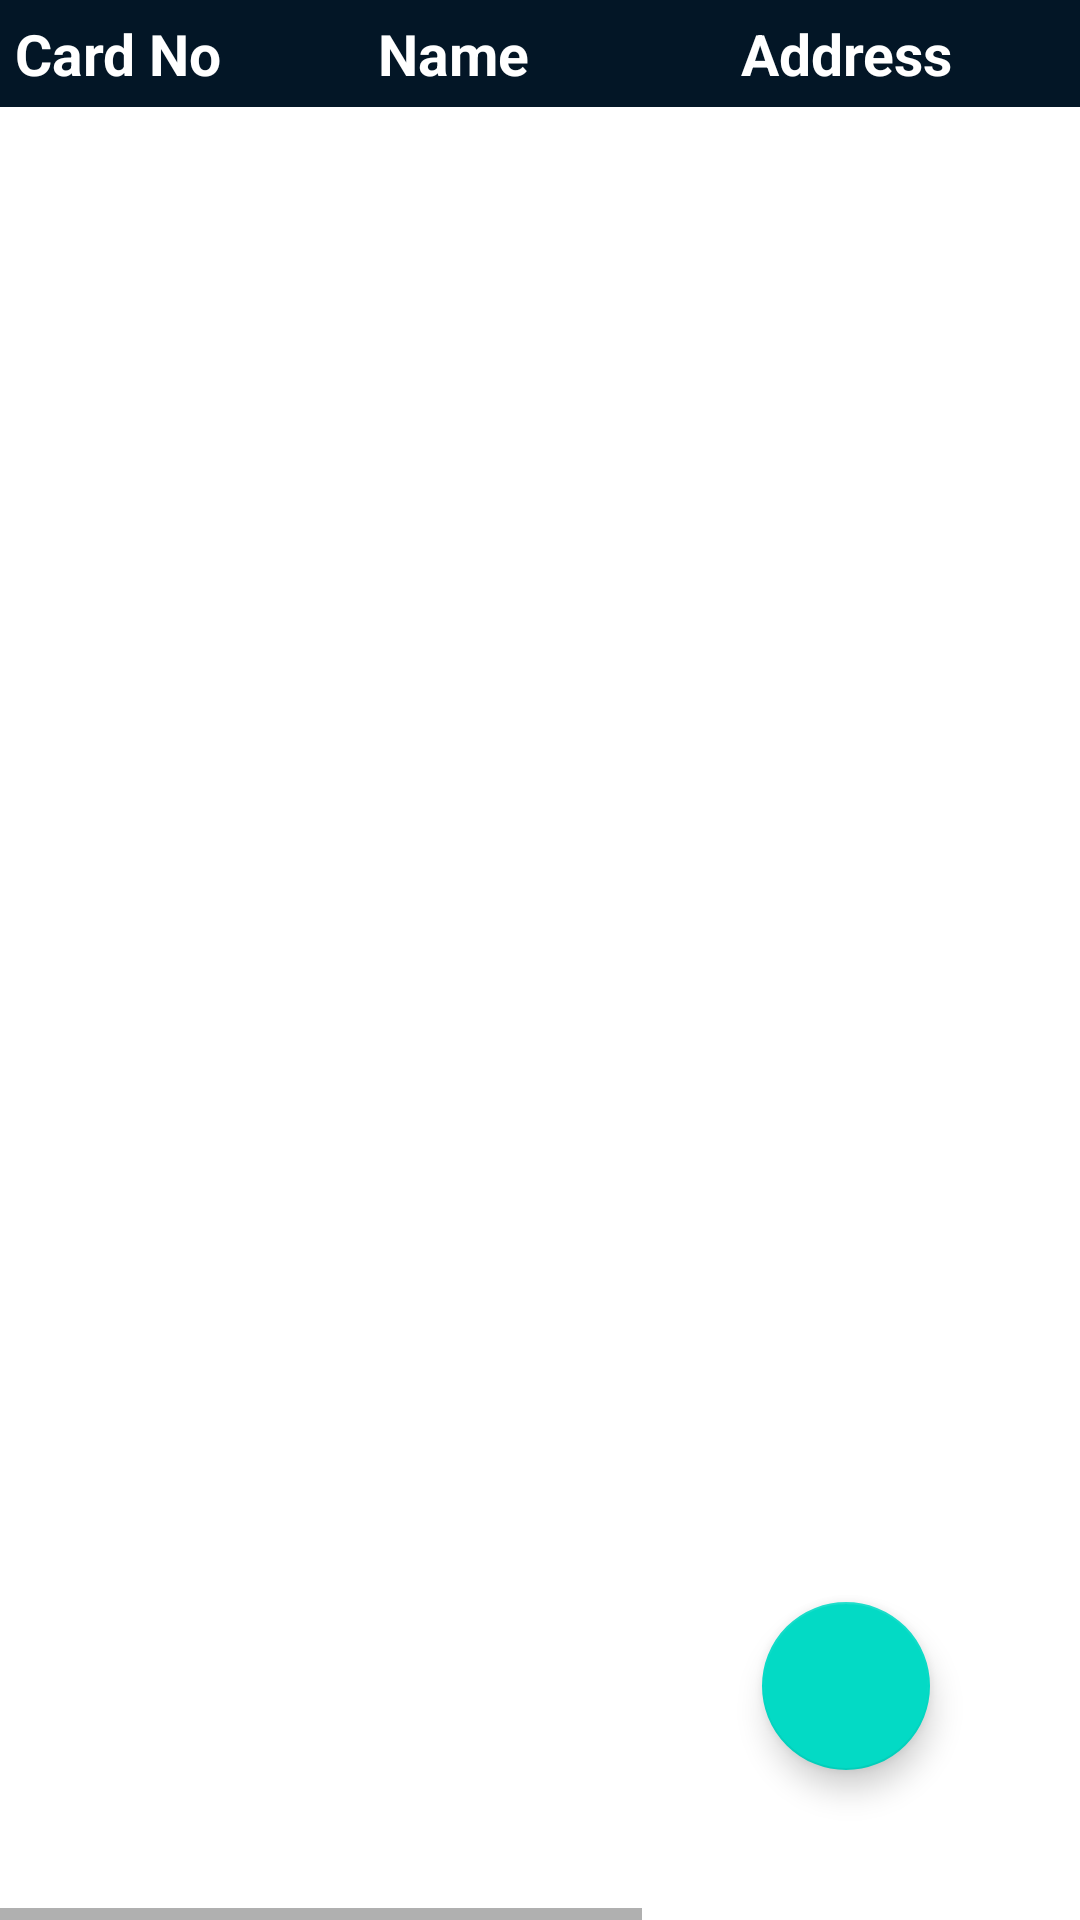

Write the Android layout XML for this screen, with the resource values it uses.
<!-- AndroidManifest.xml: application theme Theme.Assignment07 -->
<!-- res/layout/activity_member.xml -->
<?xml version="1.0" encoding="utf-8"?>
<RelativeLayout
    xmlns:android="http://schemas.android.com/apk/res/android"
    xmlns:tools="http://schemas.android.com/tools"
    android:layout_width="match_parent"
    android:orientation="vertical"
    tools:context=".MainActivity"
    android:layout_height="match_parent">
    <HorizontalScrollView
        android:layout_width="match_parent"
        android:layout_height="match_parent">

        <LinearLayout
            android:layout_width="match_parent"
            android:layout_height="match_parent"
            android:orientation="vertical">

            <LinearLayout
                android:id="@+id/listViewColumnName"
                android:layout_width="match_parent"
                android:layout_height="wrap_content"
                android:layout_alignParentStart="true"
                android:layout_alignParentLeft="true"
                android:layout_alignParentRight="true"
                android:orientation="horizontal">

                <TextView
                    android:layout_width="0dp"
                    android:layout_height="wrap_content"
                    android:layout_weight="1"
                    android:background="@color/column_title_background"
                    android:padding="5dp"
                    android:minWidth="200dp"
                    android:text="Card No"
                    android:textColor="@color/white"
                    android:textSize="19sp"
                    android:textStyle="bold"/>

                <TextView
                    android:layout_width="0dp"
                    android:layout_height="wrap_content"
                    android:layout_weight="1"
                    android:background="@color/column_title_background"
                    android:padding="5dp"
                    android:text="Name"
                    android:textColor="@color/white"
                    android:textSize="19sp"
                    android:textStyle="bold"/>

                <TextView
                    android:layout_width="0dp"
                    android:layout_height="wrap_content"
                    android:layout_weight="1"
                    android:background="@color/column_title_background"
                    android:padding="5dp"
                    android:text="Address"
                    android:textColor="@color/white"
                    android:textSize="19sp"
                    android:textStyle="bold"/>

                <TextView
                    android:layout_width="0dp"
                    android:layout_height="wrap_content"
                    android:layout_weight="1"
                    android:background="@color/column_title_background"
                    android:padding="5dp"
                    android:text="Phone"
                    android:textColor="@color/white"
                    android:textSize="19sp"
                    android:textStyle="bold"/>

                <TextView
                    android:layout_width="0dp"
                    android:layout_height="wrap_content"
                    android:layout_weight="1"
                    android:background="@color/column_title_background"
                    android:padding="5dp"
                    android:text="Unpaid Dues"
                    android:minWidth="200dp"
                    android:textColor="@color/white"
                    android:textSize="19sp"
                    android:textStyle="bold"/>
            </LinearLayout>

            <ListView
                android:id="@+id/memberListView"
                android:layout_width="match_parent"
                android:layout_height="wrap_content"
                android:layout_below="@id/listViewColumnName"
                android:dividerHeight="5sp"/>
        </LinearLayout>
    </HorizontalScrollView>
    <com.google.android.material.floatingactionbutton.FloatingActionButton
        android:layout_width="wrap_content"
        android:layout_height="wrap_content"
        android:id="@+id/memberAddButton"
        android:layout_alignParentBottom="true"
        android:layout_alignParentEnd="true"
        android:layout_marginEnd="50dp"
        android:layout_marginBottom="50dp"
        android:src="@drawable/ic_baseline_add_24">
    </com.google.android.material.floatingactionbutton.FloatingActionButton>

</RelativeLayout>
<!-- resources referenced by this layout -->
<resources>
  <color name="column_title_background">#031626</color>
  <color name="white">#FFFFFFFF</color>
  <style name="Theme.Assignment07" parent="Theme.MaterialComponents.DayNight.DarkActionBar">
          
          <item name="colorPrimary">@color/purple_500</item>
          <item name="colorPrimaryVariant">@color/purple_700</item>
          <item name="colorOnPrimary">@color/white</item>
          
          <item name="colorSecondary">@color/teal_200</item>
          <item name="colorSecondaryVariant">@color/teal_700</item>
          <item name="colorOnSecondary">@color/black</item>
          
          <item name="android:statusBarColor">?attr/colorPrimaryVariant</item>
          
      </style>
  <color name="purple_500">#FF6200EE</color>
  <color name="purple_700">#FF3700B3</color>
  <color name="teal_200">#FF03DAC5</color>
  <color name="teal_700">#FF018786</color>
  <color name="black">#FF000000</color>
</resources>
